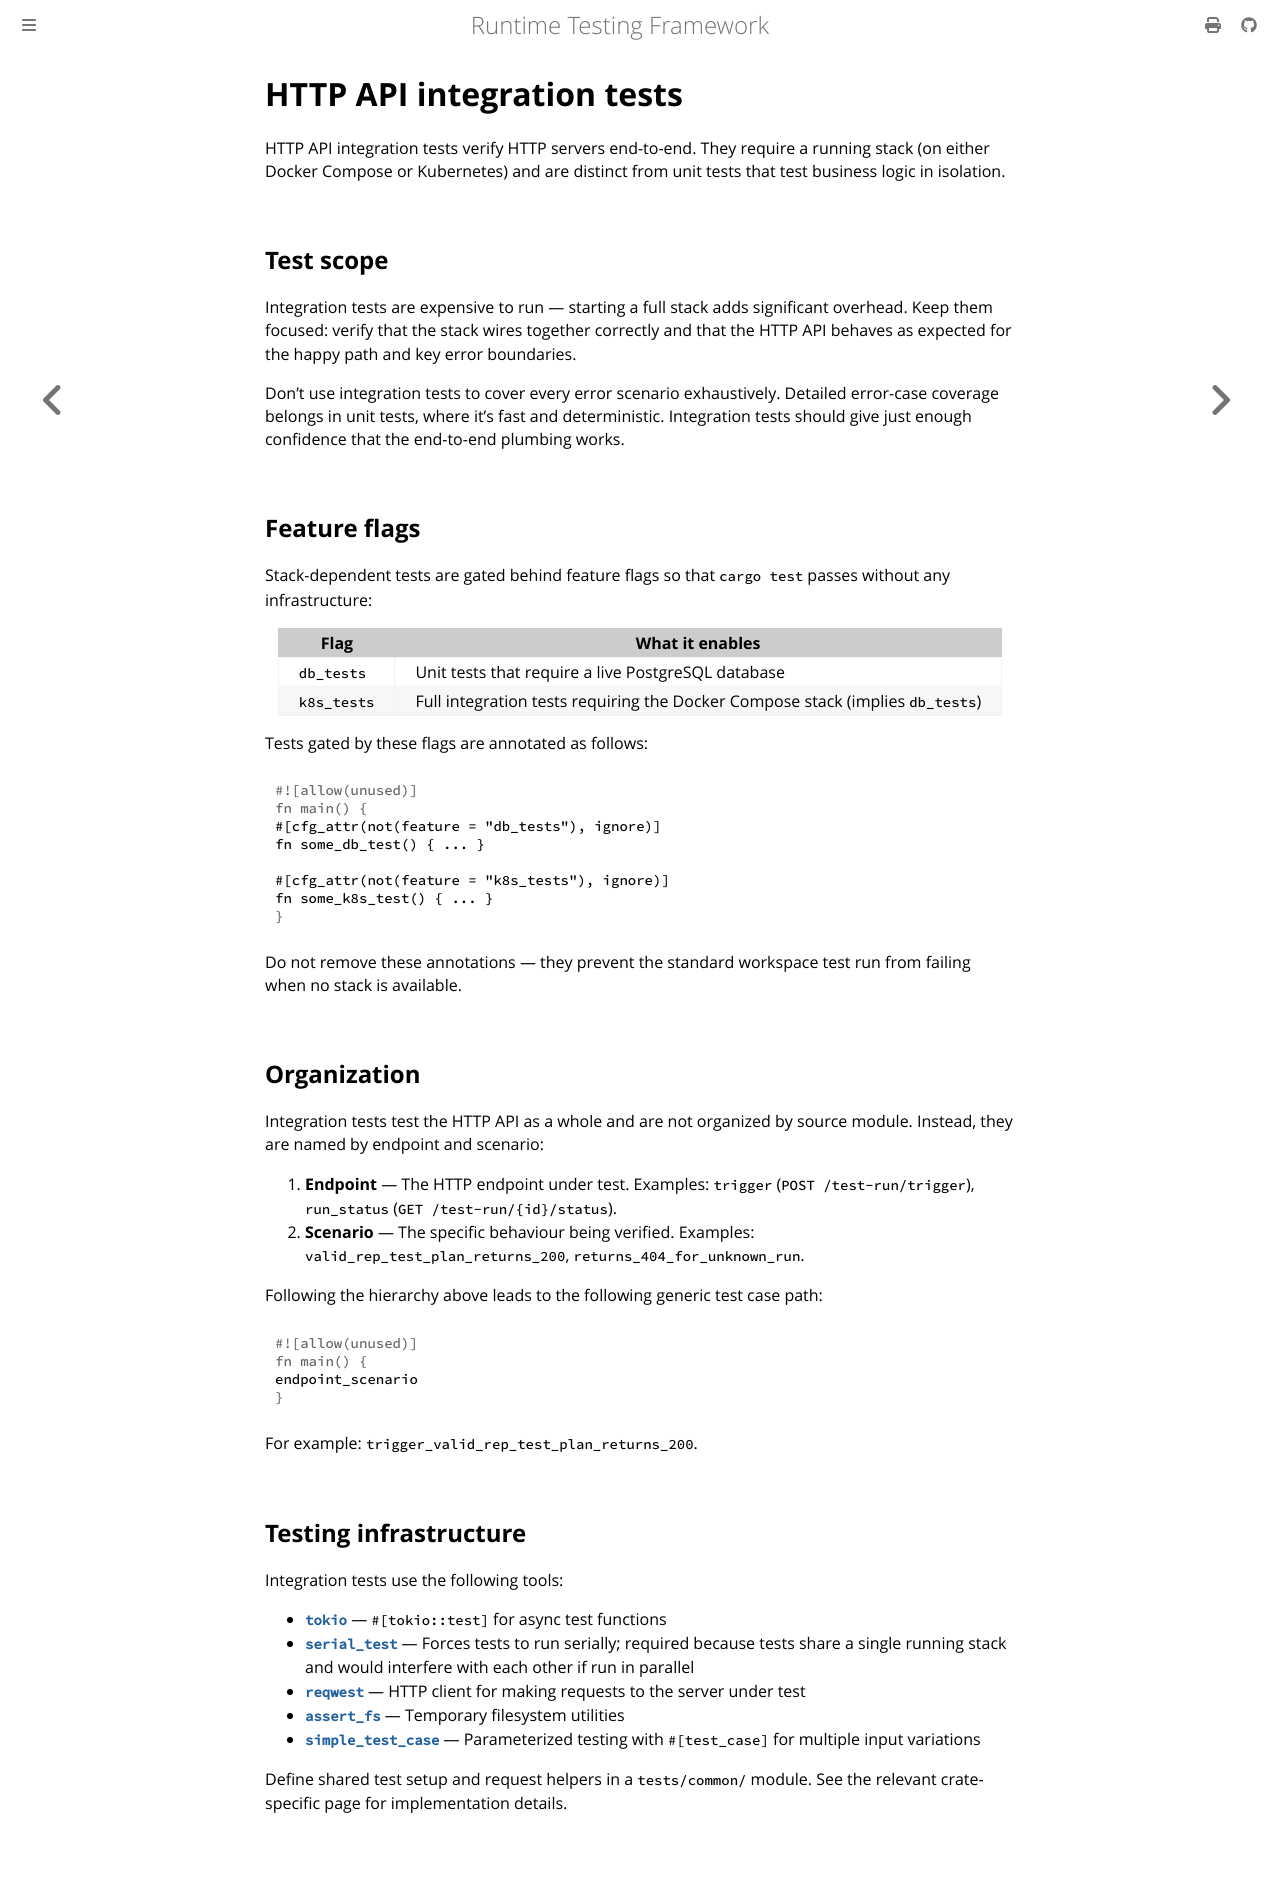

repository: apollographql/runtime-testing-framework · page: developer/reference/testing/http-tests.html · generator: mdbook

<!-- diataxis-type: reference -->

# HTTP API integration tests

HTTP API integration tests verify HTTP servers end-to-end. They require a running stack (on either
Docker Compose or Kubernetes) and are distinct from unit tests that test business logic in
isolation.

## Test scope

Integration tests are expensive to run — starting a full stack adds significant overhead. Keep them
focused: verify that the stack wires together correctly and that the HTTP API behaves as expected
for the happy path and key error boundaries.

Don't use integration tests to cover every error scenario exhaustively. Detailed error-case coverage
belongs in unit tests, where it's fast and deterministic. Integration tests should give just enough
confidence that the end-to-end plumbing works.

## Feature flags

Stack-dependent tests are gated behind feature flags so that `cargo test` passes without any
infrastructure:

| Flag        | What it enables                                                                |
| ----------- | ------------------------------------------------------------------------------ |
| `db_tests`  | Unit tests that require a live PostgreSQL database                             |
| `k8s_tests` | Full integration tests requiring the Docker Compose stack (implies `db_tests`) |

Tests gated by these flags are annotated as follows:

```rust
#[cfg_attr(not(feature = "db_tests"), ignore)]
fn some_db_test() { ... }

#[cfg_attr(not(feature = "k8s_tests"), ignore)]
fn some_k8s_test() { ... }
```

Do not remove these annotations — they prevent the standard workspace test run from failing when no
stack is available.

## Organization

Integration tests test the HTTP API as a whole and are not organized by source module. Instead, they
are named by endpoint and scenario:

1. **Endpoint** — The HTTP endpoint under test. Examples: `trigger` (`POST /test-run/trigger`),
   `run_status` (`GET /test-run/{id}/status`).
1. **Scenario** — The specific behaviour being verified. Examples:
   `valid_rep_test_plan_returns_200`, `returns_404_for_unknown_run`.

Following the hierarchy above leads to the following generic test case path:

```rust
endpoint_scenario
```

For example: `trigger_valid_rep_test_plan_returns_200`.

## Testing infrastructure

Integration tests use the following tools:

- **[`tokio`][0]** — `#[tokio::test]` for async test functions
- **[`serial_test`][1]** — Forces tests to run serially; required because tests share a single
  running stack and would interfere with each other if run in parallel
- **[`reqwest`][2]** — HTTP client for making requests to the server under test
- **[`assert_fs`][3]** — Temporary filesystem utilities
- **[`simple_test_case`][4]** — Parameterized testing with `#[test_case]` for multiple input
  variations

Define shared test setup and request helpers in a `tests/common/` module. See the relevant
crate-specific page for implementation details.

[0]: https://docs.rs/tokio/latest/tokio/attr.test.html
[1]: https://docs.rs/serial_test/latest/serial_test/
[2]: https://docs.rs/reqwest/latest/reqwest/
[3]: https://docs.rs/assert_fs/latest/assert_fs/
[4]: https://docs.rs/simple_test_case/latest/simple_test_case/
